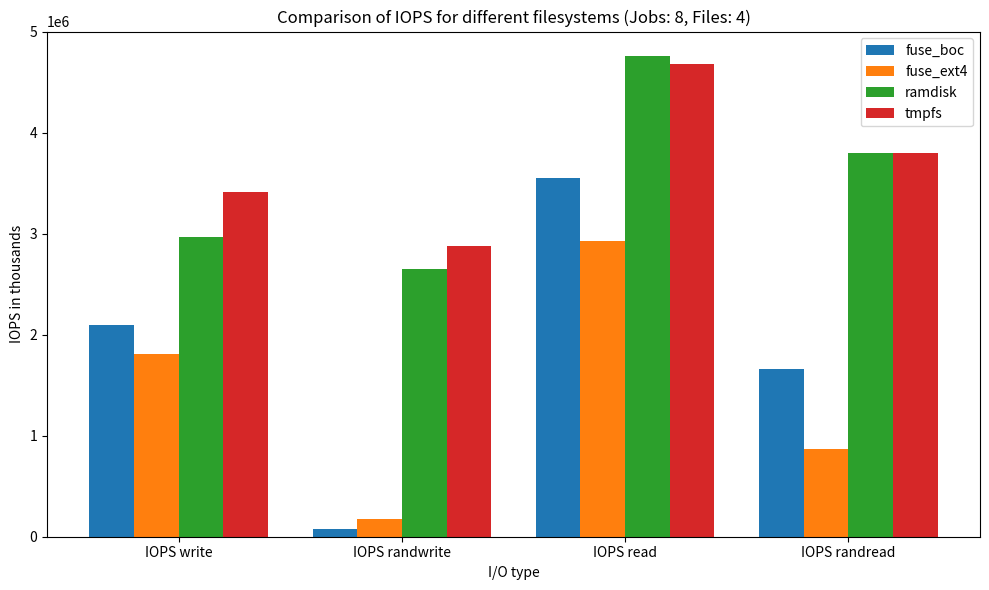

Here is the Python script that generated this plot:
import matplotlib.pyplot as plt

def convert_to_int_with_k(value):
    if value.endswith('k'):
        return int(float(value[:-1]) * 1000)
    else:
        return int(value)

def create_filesystem_comparison_chart(data, num_jobs, num_files):
    filesystems = list(data[(num_jobs, num_files)].keys())
    metrics = ['IOPS write', 'IOPS randwrite', 'IOPS read', 'IOPS randread']

    # Convert data to numeric values
    for fs in filesystems:
        data[(num_jobs, num_files)][fs] = [convert_to_int_with_k(value) for value in data[(num_jobs, num_files)][fs]]

    # Transpose the data to have metrics as keys and IOPS values per filesystem as values
    transposed_data = {metric: [data[(num_jobs, num_files)][fs][i] for fs in filesystems] for i, metric in enumerate(metrics)}

    # Create a bar chart
    fig, ax = plt.subplots(figsize=(10, 6))
    bar_width = 0.2
    index = range(len(metrics))

    for i, fs in enumerate(filesystems):
        values = [transposed_data[metric][i] for metric in metrics]
        ax.bar([pos + i * bar_width for pos in index], values, bar_width, label=fs)

    ax.set_xlabel('I/O type')
    ax.set_ylabel('IOPS in thousands')
    ax.set_title(f'Comparison of IOPS for different filesystems (Jobs: {num_jobs}, Files: {num_files})')
    ax.set_xticks([pos + 1.5 * bar_width for pos in index])
    ax.set_xticklabels(metrics)
    ax.legend()

    plt.tight_layout()
    plt.show()

if __name__ == "__main__":
    # Replace this 'data' variable with your actual data
    data = {
        (8, 4): {
            'fuse_boc': ['2092k', '76.0k', '3548k', '1659k'],
            'fuse_ext4': ['1811k', '179k', '2927k', '868k'],
            'ramdisk': ['2973k', '2655k', '4765k', '3805k'],
            'tmpfs': ['3416k', '2875k', '4684k', '3797k']
        }
    }

    num_jobs = 8
    num_files = 4

    create_filesystem_comparison_chart(data, num_jobs, num_files)
